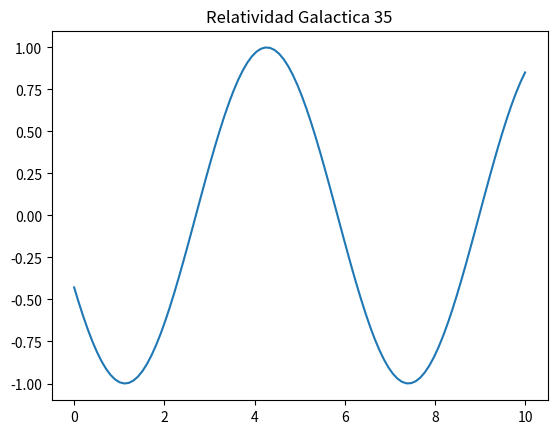

Python code for this plot:
import numpy as np
import matplotlib.pyplot as plt

x = np.linspace(0, 10, 100)
y = np.sin(x + 35)
plt.plot(x, y)
plt.title("Relatividad Galactica 35")
